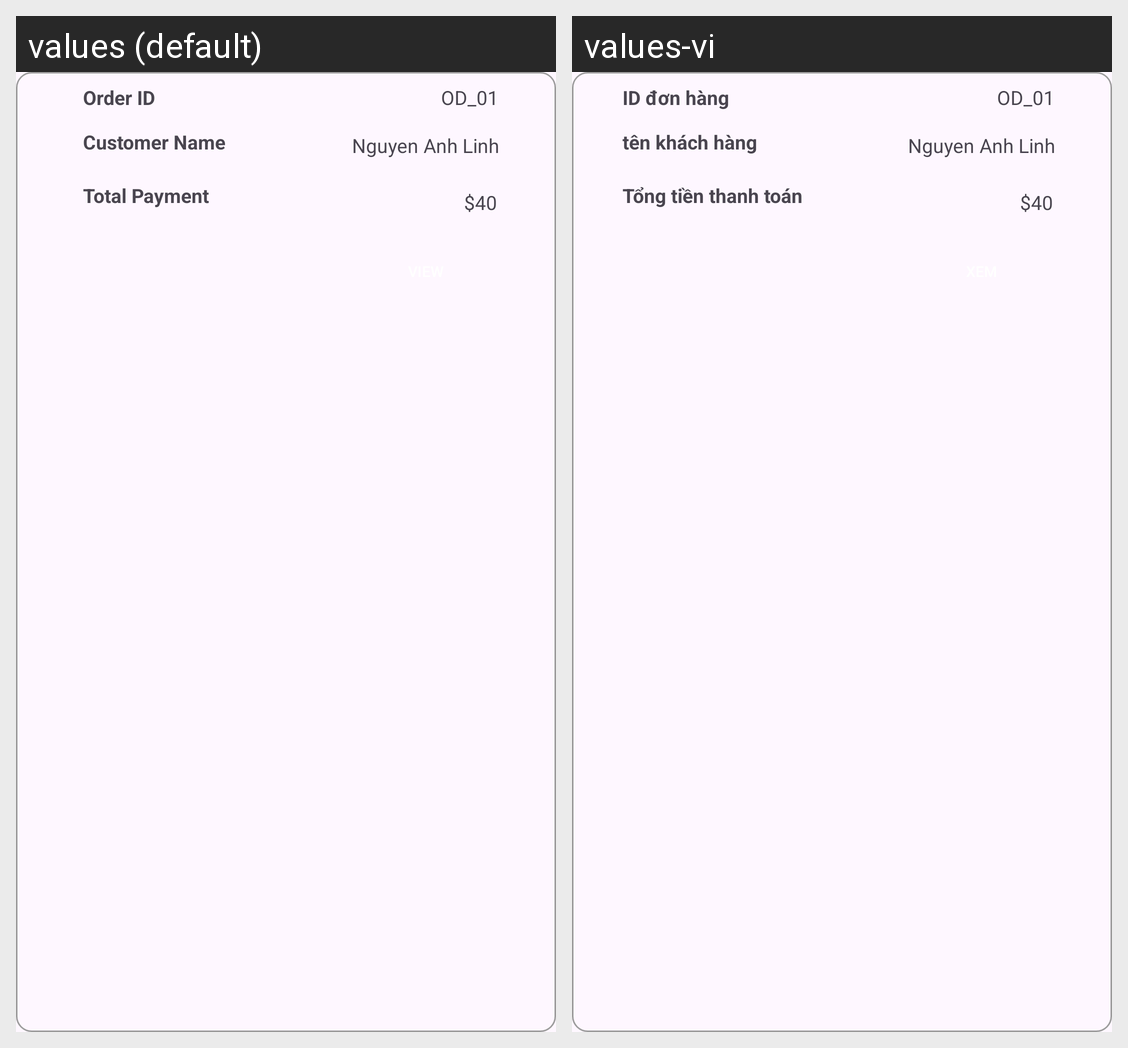

Strings drawn on this Android screen and how each of the app's shown locales translates them:
Android screen res/layout/admin_order_item.xml rendered under 2 locales, left to right: values (default), values-vi. Device: Nexus 5 (rendered at 1080×1920; each locale shown at half size, 540×960, under a caption strip naming it); theme Theme.MiladyApp.
Strings drawn on this screen, with the default value and each locale's value (text and hints the layout hard-codes, and strings that could not be matched under every locale, appear in the picture but are not listed):

order_id
  values: Order ID
  values-vi: ID đơn hàng

customer_name
  values: Customer Name
  values-vi: tên khách hàng

total_payment
  values: Total Payment
  values-vi: Tổng tiền thanh toán
